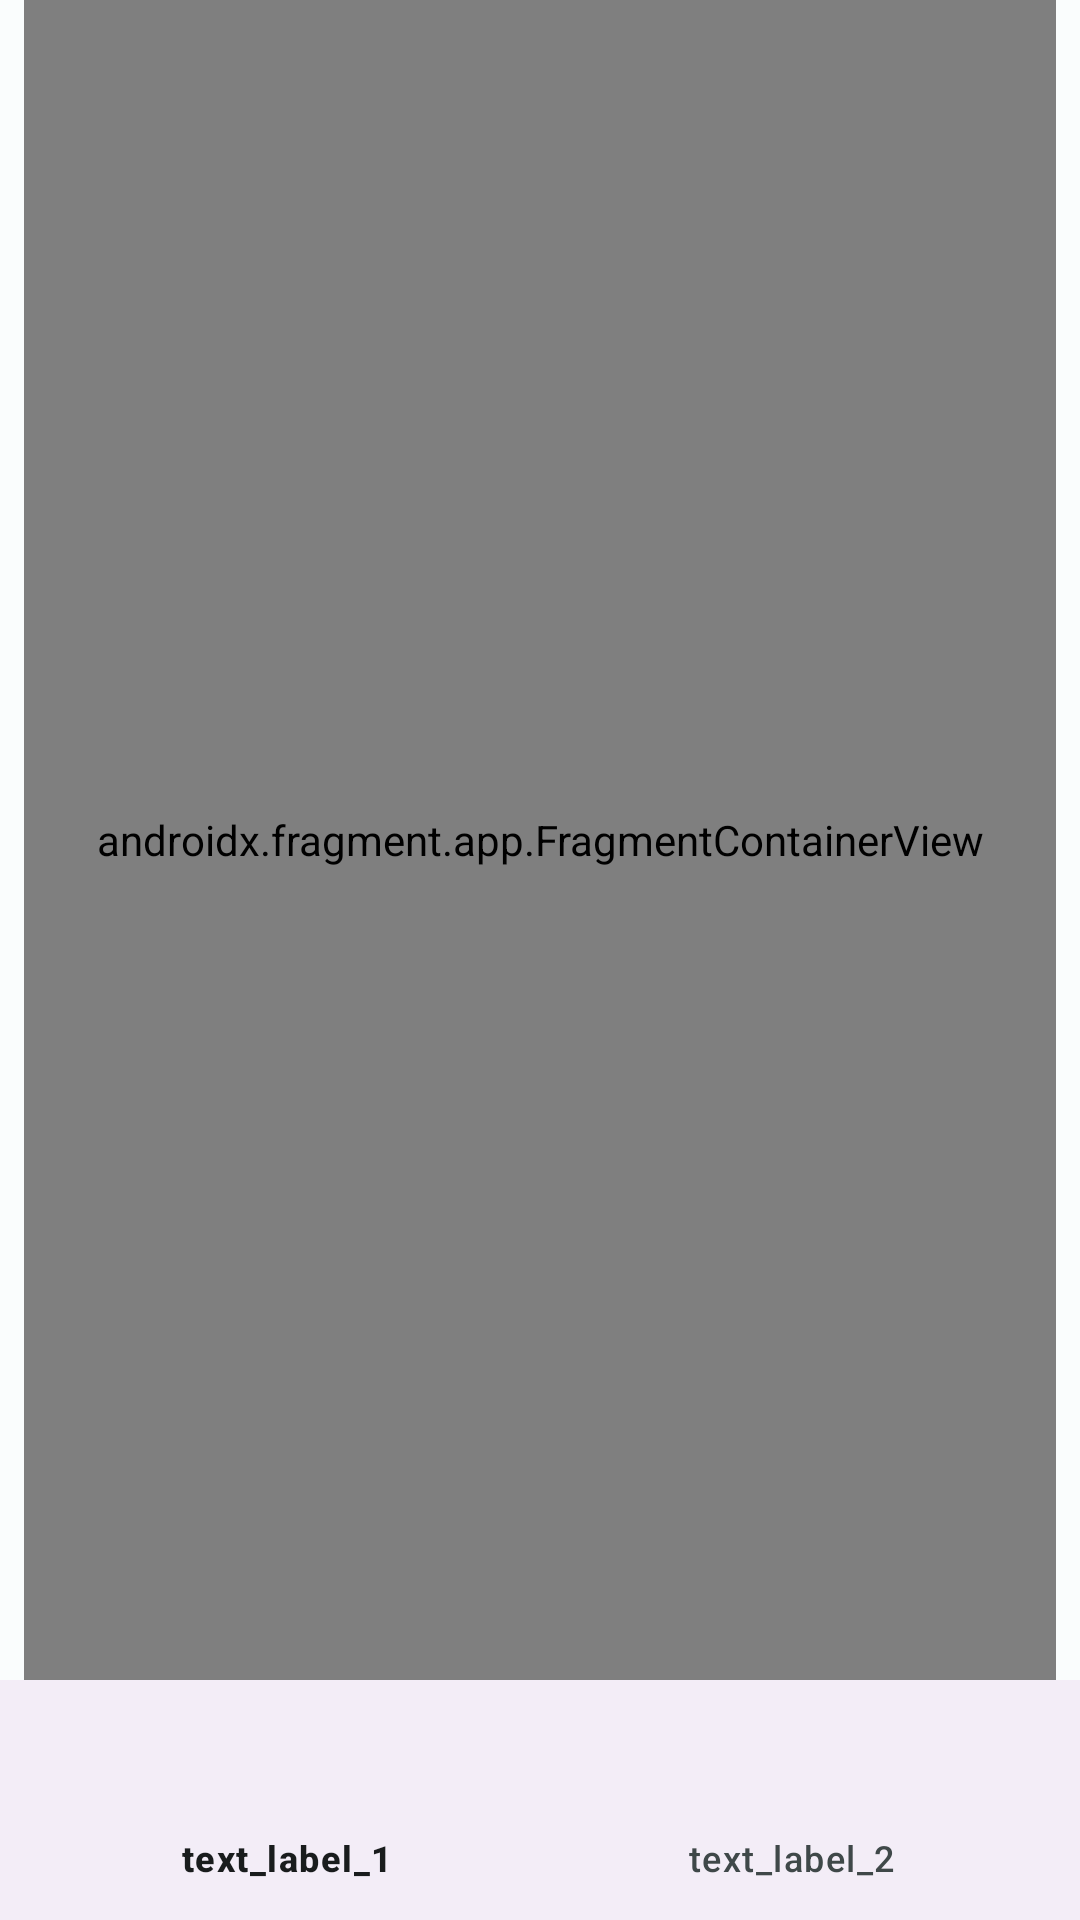

Write the Android layout XML for this screen, with the resource values it uses.
<!-- AndroidManifest.xml: application theme Theme.InATwist -->
<!-- res/layout/activity_main.xml -->
<?xml version="1.0" encoding="utf-8"?>
<androidx.constraintlayout.widget.ConstraintLayout xmlns:android="http://schemas.android.com/apk/res/android"
    xmlns:app="http://schemas.android.com/apk/res-auto"
    xmlns:tools="http://schemas.android.com/tools"
    android:layout_width="match_parent"
    android:layout_height="match_parent"
    tools:context=".MainActivity">

    <com.google.android.material.bottomnavigation.BottomNavigationView
        android:id="@+id/bottom_navigation"
        android:layout_width="match_parent"
        android:layout_height="wrap_content"
        app:layout_constraintBottom_toBottomOf="parent"
        app:layout_constraintEnd_toEndOf="parent"
        app:layout_constraintStart_toStartOf="parent"
        app:menu="@menu/bottom_navigation_menu" />

    <androidx.fragment.app.FragmentContainerView
        android:id="@+id/nav_host_fragment"
        android:name="androidx.navigation.fragment.NavHostFragment"
        android:layout_width="0dp"
        android:layout_height="0dp"
        android:layout_marginStart="8dp"
        android:layout_marginEnd="8dp"
        app:defaultNavHost="true"
        app:layout_constraintBottom_toTopOf="@+id/bottom_navigation"
        app:layout_constraintEnd_toEndOf="parent"
        app:layout_constraintStart_toStartOf="parent"
        app:layout_constraintTop_toTopOf="parent"
        app:navGraph="@navigation/nav_graph" />

</androidx.constraintlayout.widget.ConstraintLayout>
<!-- resources referenced by this layout -->
<resources>
  <style name="Theme.InATwist" parent="Base.Theme.InATwist" />
  <color name="md_theme_light_primary">#006970</color>
  <color name="md_theme_light_onPrimary">#FFFFFF</color>
  <color name="md_theme_light_primaryContainer">#81F4FF</color>
  <color name="md_theme_light_onPrimaryContainer">#002022</color>
  <color name="md_theme_light_secondary">#4A6365</color>
  <color name="md_theme_light_onSecondary">#FFFFFF</color>
  <color name="md_theme_light_secondaryContainer">#CCE8EA</color>
  <color name="md_theme_light_onSecondaryContainer">#051F22</color>
  <color name="md_theme_light_tertiary">#505E7D</color>
  <color name="md_theme_light_onTertiary">#FFFFFF</color>
  <color name="md_theme_light_tertiaryContainer">#D7E2FF</color>
  <color name="md_theme_light_onTertiaryContainer">#0B1B36</color>
  <color name="md_theme_light_error">#BA1A1A</color>
  <color name="md_theme_light_errorContainer">#FFDAD6</color>
  <color name="md_theme_light_onError">#FFFFFF</color>
  <color name="md_theme_light_onErrorContainer">#410002</color>
  <color name="md_theme_light_background">#FAFDFD</color>
  <color name="md_theme_light_onBackground">#191C1D</color>
  <color name="md_theme_light_surface">#FAFDFD</color>
  <color name="md_theme_light_onSurface">#191C1D</color>
  <color name="md_theme_light_surfaceVariant">#DAE4E5</color>
  <color name="md_theme_light_onSurfaceVariant">#3F4849</color>
  <color name="md_theme_light_outline">#6F797A</color>
  <color name="md_theme_light_inverseOnSurface">#EFF1F1</color>
  <color name="md_theme_light_inverseSurface">#2D3131</color>
  <color name="md_theme_light_inversePrimary">#2ADAE8</color>
</resources>
